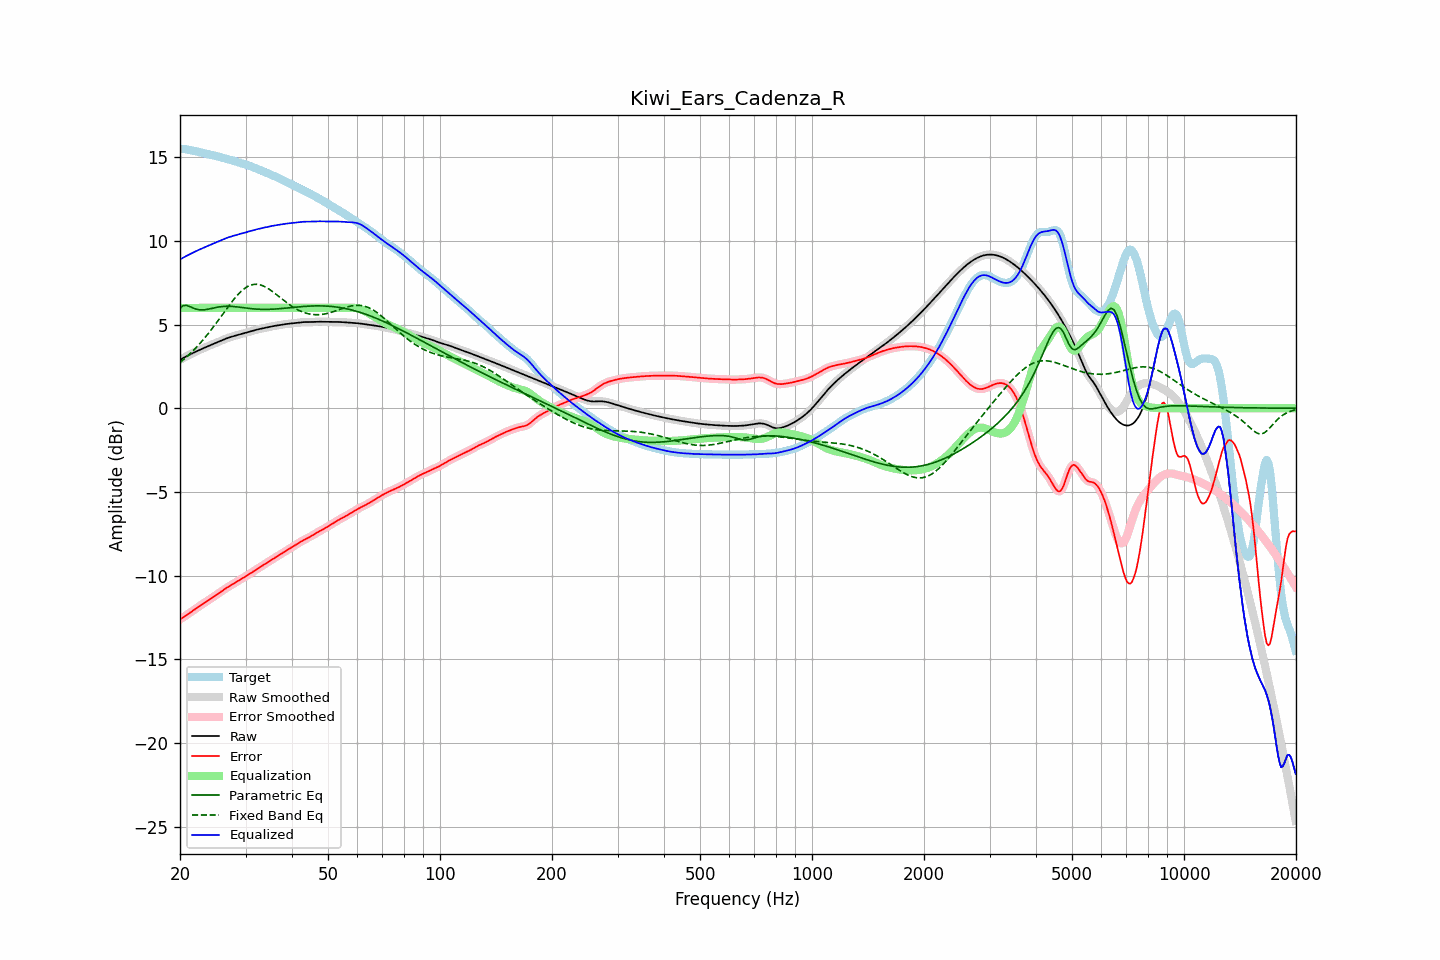

Values plotted in this chart, from the file beside it:
frequency, raw, error, smoothed, error_smoothed, equalization, parametric_eq, fixed_band_eq, equalized_raw, equalized_smoothed, target
20.00, 2.89, -12.62, 2.89, -12.62, 6.00, 5.99, 2.74, 8.89, 8.89, 15.51
20.20, 2.95, -12.55, 2.95, -12.56, 6.00, 6.06, 2.82, 8.95, 8.95, 15.50
20.40, 3.00, -12.49, 3.00, -12.50, 6.00, 6.13, 2.90, 9.00, 9.00, 15.50
20.61, 3.05, -12.43, 3.05, -12.43, 6.00, 6.14, 2.98, 9.05, 9.05, 15.49
20.81, 3.11, -12.37, 3.11, -12.37, 6.00, 6.15, 3.06, 9.11, 9.11, 15.47
21.02, 3.16, -12.30, 3.16, -12.30, 6.00, 6.12, 3.15, 9.16, 9.16, 15.46
21.23, 3.21, -12.23, 3.21, -12.23, 6.00, 6.08, 3.24, 9.21, 9.21, 15.44
21.44, 3.25, -12.17, 3.25, -12.16, 6.00, 6.04, 3.33, 9.25, 9.25, 15.42
21.66, 3.30, -12.10, 3.30, -12.10, 6.00, 6.00, 3.42, 9.30, 9.30, 15.40
21.87, 3.35, -12.03, 3.35, -12.03, 6.00, 5.96, 3.52, 9.35, 9.35, 15.38
22.09, 3.39, -11.97, 3.39, -11.97, 6.00, 5.93, 3.62, 9.39, 9.39, 15.36
22.31, 3.44, -11.90, 3.44, -11.90, 6.00, 5.90, 3.73, 9.44, 9.44, 15.34
22.54, 3.48, -11.83, 3.48, -11.83, 6.00, 5.89, 3.83, 9.48, 9.48, 15.31
22.76, 3.52, -11.77, 3.52, -11.77, 6.00, 5.88, 3.94, 9.52, 9.52, 15.29
22.99, 3.57, -11.70, 3.57, -11.70, 6.00, 5.88, 4.05, 9.57, 9.57, 15.27
23.22, 3.61, -11.64, 3.61, -11.64, 6.00, 5.89, 4.16, 9.61, 9.61, 15.25
23.45, 3.65, -11.58, 3.65, -11.58, 6.00, 5.90, 4.28, 9.65, 9.65, 15.23
23.69, 3.69, -11.51, 3.69, -11.51, 6.00, 5.91, 4.40, 9.69, 9.69, 15.21
23.92, 3.73, -11.45, 3.73, -11.45, 6.00, 5.93, 4.52, 9.73, 9.73, 15.18
24.16, 3.77, -11.39, 3.77, -11.39, 6.00, 5.95, 4.64, 9.77, 9.77, 15.16
24.40, 3.81, -11.32, 3.81, -11.32, 6.00, 5.97, 4.77, 9.81, 9.81, 15.14
24.65, 3.85, -11.26, 3.85, -11.26, 6.00, 6.00, 4.89, 9.85, 9.85, 15.11
24.89, 3.89, -11.19, 3.89, -11.19, 6.00, 6.02, 5.02, 9.89, 9.89, 15.09
25.14, 3.94, -11.13, 3.94, -11.13, 6.00, 6.04, 5.15, 9.94, 9.94, 15.06
25.39, 3.98, -11.06, 3.98, -11.06, 6.00, 6.05, 5.28, 9.98, 9.98, 15.04
25.65, 4.02, -10.99, 4.02, -10.99, 6.00, 6.07, 5.42, 10.02, 10.02, 15.01
25.91, 4.06, -10.92, 4.06, -10.92, 6.00, 6.08, 5.55, 10.06, 10.06, 14.99
26.16, 4.10, -10.86, 4.10, -10.86, 6.00, 6.09, 5.68, 10.10, 10.10, 14.96
26.43, 4.14, -10.79, 4.14, -10.79, 6.00, 6.10, 5.82, 10.14, 10.14, 14.94
26.69, 4.18, -10.73, 4.18, -10.73, 6.00, 6.10, 5.95, 10.18, 10.18, 14.91
26.96, 4.21, -10.67, 4.21, -10.67, 6.00, 6.10, 6.08, 10.21, 10.21, 14.89
27.23, 4.24, -10.61, 4.24, -10.61, 6.00, 6.10, 6.21, 10.24, 10.24, 14.86
27.50, 4.27, -10.56, 4.27, -10.56, 6.00, 6.09, 6.33, 10.27, 10.27, 14.83
27.77, 4.30, -10.50, 4.30, -10.50, 6.00, 6.08, 6.45, 10.30, 10.30, 14.80
28.05, 4.33, -10.44, 4.33, -10.44, 6.00, 6.08, 6.57, 10.33, 10.33, 14.77
28.33, 4.36, -10.39, 4.36, -10.39, 6.00, 6.07, 6.68, 10.36, 10.36, 14.74
28.62, 4.38, -10.33, 4.38, -10.33, 6.00, 6.05, 6.79, 10.38, 10.38, 14.71
28.90, 4.41, -10.27, 4.41, -10.27, 6.00, 6.04, 6.89, 10.41, 10.41, 14.68
29.19, 4.44, -10.21, 4.44, -10.21, 6.00, 6.03, 6.99, 10.44, 10.44, 14.65
29.48, 4.47, -10.15, 4.47, -10.15, 6.00, 6.02, 7.07, 10.47, 10.47, 14.62
29.78, 4.50, -10.09, 4.50, -10.09, 6.00, 6.00, 7.15, 10.50, 10.50, 14.59
30.08, 4.52, -10.04, 4.52, -10.04, 6.00, 5.99, 7.21, 10.52, 10.52, 14.56
30.38, 4.55, -9.98, 4.55, -9.98, 6.00, 5.98, 7.28, 10.55, 10.55, 14.53
30.68, 4.58, -9.92, 4.58, -9.92, 6.00, 5.97, 7.32, 10.58, 10.58, 14.49
30.99, 4.60, -9.86, 4.60, -9.86, 6.00, 5.96, 7.36, 10.60, 10.60, 14.46
31.30, 4.63, -9.79, 4.63, -9.79, 6.00, 5.95, 7.39, 10.63, 10.63, 14.42
31.61, 4.66, -9.73, 4.66, -9.73, 6.00, 5.94, 7.41, 10.66, 10.66, 14.39
31.93, 4.68, -9.67, 4.68, -9.67, 6.00, 5.93, 7.41, 10.68, 10.68, 14.35
32.24, 4.70, -9.61, 4.70, -9.61, 6.00, 5.92, 7.41, 10.70, 10.70, 14.31
32.57, 4.73, -9.54, 4.73, -9.54, 6.00, 5.92, 7.39, 10.73, 10.73, 14.27
32.89, 4.75, -9.48, 4.75, -9.48, 6.00, 5.91, 7.37, 10.75, 10.75, 14.23
33.22, 4.77, -9.42, 4.77, -9.42, 6.00, 5.91, 7.34, 10.77, 10.77, 14.19
33.55, 4.79, -9.36, 4.79, -9.36, 6.00, 5.91, 7.30, 10.79, 10.79, 14.15
33.89, 4.81, -9.30, 4.81, -9.30, 6.00, 5.91, 7.26, 10.81, 10.81, 14.11
34.23, 4.83, -9.24, 4.83, -9.24, 6.00, 5.91, 7.20, 10.83, 10.83, 14.07
34.57, 4.85, -9.18, 4.85, -9.18, 6.00, 5.91, 7.14, 10.85, 10.85, 14.03
34.92, 4.87, -9.11, 4.87, -9.12, 6.00, 5.92, 7.08, 10.87, 10.87, 13.99
35.27, 4.89, -9.06, 4.89, -9.06, 6.00, 5.92, 7.01, 10.89, 10.89, 13.95
35.62, 4.91, -9.00, 4.91, -9.00, 6.00, 5.93, 6.94, 10.91, 10.91, 13.91
35.97, 4.93, -8.94, 4.93, -8.94, 6.00, 5.93, 6.87, 10.93, 10.93, 13.86
... 635 more rows
